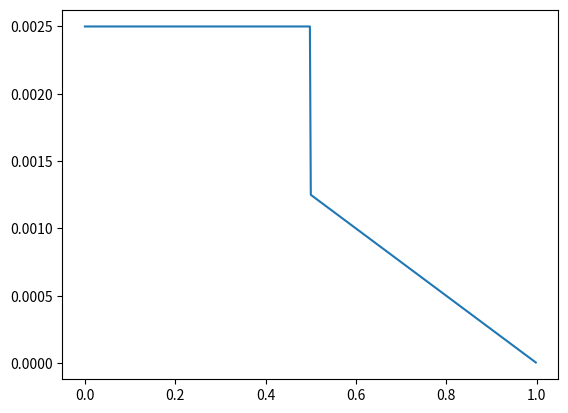

Reproduce this figure in Python.
from typing import Callable

class LR_Scheduler:

    def __init__(self, initial_learning_rate : float):
        self.initial_value = initial_learning_rate

    def get_scheduler(self) -> Callable[[float], float]:
        raise NotImplementedError("Must override get_scheduler()")
    

class NoScheduler(LR_Scheduler):

    def __init__(self, initial_value):
        super().__init__(initial_value)

    def get_scheduler(self) -> Callable[[float], float]:
        """No Scheduling"""
        def schedule(progress_remaining: float) -> float:
            """:return: current learning rate"""
            return self.initial_value

        return schedule

class LinearScheduler(LR_Scheduler):

    def __init__(self, initial_value):
        super().__init__(initial_value)

    
    def get_scheduler(self) -> Callable[[float], float]:
        """
        :return: schedule that computes
        current learning rate depending on remaining progress
        """
        def schedule(progress_remaining: float) -> float:
            """
            Progress will decrease from 1 (beginning) to 0.

            :param progress_remaining:
            :return: current learning rate
            """
            return progress_remaining * self.initial_value

        return schedule
    


class ExponentialScheduler(LR_Scheduler):
    def __init__(self, initial_value: float= 2.5e-4, k: float = 3.0):
        """
        Exponential learning rate schedule.
        :param initial_value: Initial learning rate.
        :param k:  Exponential factor (higher = sharper decay near end).
        """
        super().__init__(initial_value)
        self.k = k

    def get_scheduler(self) -> Callable[[float], float]:
        """
        Exponential learning rate schedule.
        :return: schedule that computes
        current learning rate depending on remaining progress
        """
        def schedule(progress_remaining: float) -> float:
            """
            Progress will decrease from 1 (beginning) to 0.

            The learning rate is scaled by progress_remaining raised to power k:
            - At start (progress = 1.0): lr = initial_value
            - At end (progress = 0.0): lr = 0

            :param progress_remaining: Remaining training progress (from 1 to 0)
            :return: current learning rate
            """
            return self.initial_value * (progress_remaining ** self.k)

        return schedule
    
class DropoffScheduler(LR_Scheduler):
    def __init__(self, initial_learning_rate = 2.5e-4, scheduling_beginn : float = 0.5, scheduling_type : str = "linear", propagate_progress : bool = False):
        """
        Combines linear or exponential scheduling with waiting period form [0, scheduling_beginn], durining which no scheduling happens.
        :param initial_learning_rate initial learning rate
        :param scheduling_beginn : progress-percentage at which scheduling starts
        :param scheduling_type : type of scheduling that starts at that percentage
        :param propagate_progress : If True, propagates the progress already done from [0, scheduling_beginn] to the selected schedular. If not, it suggests the scheduler, that the
        progress is at 0, although it is at scheduling_beginn (This means there is no sharp dropoff after initial phase)
        """
        super().__init__(initial_learning_rate)
        self.scheduling_beginn = scheduling_beginn
        self.scheduler : Callable = None
        if scheduling_type == "linear":
            self.scheduler = LinearScheduler(initial_learning_rate).get_scheduler()
        elif scheduling_type == "exponential":
            self.scheduler = ExponentialScheduler(initial_learning_rate).get_scheduler()
        else:
            raise ValueError(f"Scheduling-type '{scheduling_type}' not kown.")
        self.propagate_progress = propagate_progress
        

    def get_scheduler(self) -> Callable[[float], float]:
        """Returns a scheduler that does not change learning rate as long as n_steps < total_steps * scheduling_begin. Afterwards, it employs a 
        scheduler of selected type."""

        def schedule(progress_remaining : float) -> float:
            progress_remaining = 1 - progress_remaining # i actually want the progress to go from 0 (start) to 1 (end)
            
            if progress_remaining < self.scheduling_beginn:
                return self.initial_value
            else:
                progress_remaining = progress_remaining if self.propagate_progress else progress_remaining - self.scheduling_beginn
                return self.scheduler(1 - progress_remaining)
            
        return schedule

class TriangleScheduler(LR_Scheduler):
    """
    A learning rate scheduler that follows a triangular policy.

    The learning rate first increases linearly from 0 to its peak value,
    and then decreases linearly back down to 0 for the remainder of the training.
    The peak of the triangle is controlled by the `peak` parameter.
    """
     
    def __init__(self, initial_learning_rate, peak:float = 0.1):
        assert 0 <= peak <1 
        super().__init__(initial_learning_rate)
        self.peak = peak
    
    def get_scheduler(self) -> Callable[[float], float]:
        """
    
        """
        def schedule(progress_remaining: float) -> float:
            """
            Progress will decrease from 1 (beginning) to 0.
            """
            progress_remaining = 1 - progress_remaining #make it go from 0 to 1
            if progress_remaining <= self.peak:
                return progress_remaining * self.initial_value / self.peak 
    
            return (self.initial_value  / (1-self.peak) ) * (1 - progress_remaining)

        return schedule
    
    

if __name__ ==  "__main__":
    from matplotlib import pyplot as plt
    
    lr = DropoffScheduler(2.5*10e-4, 0.5, "linear",propagate_progress = True)
    f = lr.get_scheduler()
    r = []
    total_steps = 500
    for i in range(total_steps):
        r.append(f(1 - i / total_steps))
    
    plt.plot([i / total_steps for i in range(total_steps)], r)
    plt.show()
